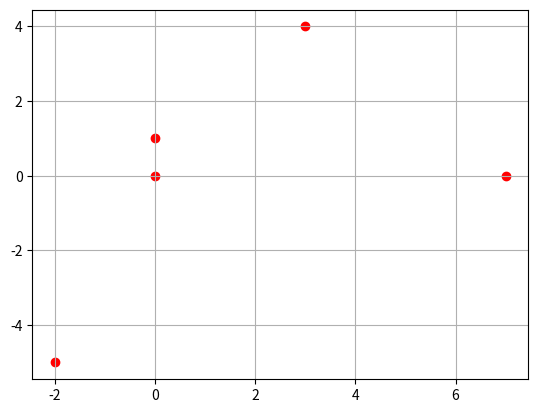

The matplotlib source for this figure:
import matplotlib.pyplot as plt
import numpy as np
import math

# Komplexe Zahl definieren:
z = 3-11j


# Real-, Imagin�rteil, Komplex-Konjugierte, Betrag / L�nge, Winkel
print("z = " + str(z))
print("Realteil von z: Re(z) = " + str(z.real))
print("Imaginärteil von z: Im(z) = " + str(z.imag))
print("Komplex-konjugierte von z: z* = " + str(z.conjugate()))
print("Länge / Radius von z: r = " + str(np.sqrt(z * z.conjugate()).real))
print("Winkel von z in Radian: φ = " + str(np.angle(z)))
print("Winkel von z in Grad: φ = " + str(np.angle(z, deg=True)))
print("Winkel von z als Vielfaches von π: φ = " + str(np.angle(z) / math.pi) + "π")


# Darstellungsformen
z = 3 + 4j  # Normalform
z = 2 * (math.cos(2 / 3 * math.pi) + math.cos(2 / 3 * math.pi) * 1j)  # Trigonometrische Form (Winkel in Radian)
z = 2 * (math.cos(120 * math.pi / 180) + math.cos(120 * math.pi / 180) * 1j)  # Trigonometrische Form (Winkel in Grad)
z = 2 * np.exp(2 / 3 * math.pi * 1j)  # Exponentialform / Polarform

print("z = " + str(z))  # Normalform

r = np.sqrt(z * z.conjugate()).real
phi = np.angle(z)
phi_deg = np.angle(z, deg=True)

print("z = {r} * (cos({phi}) + j*sin({phi})))".format(r=np.round(r, 2), phi=np.round(phi, 2)))  # Trigonometrische Form (Winkel in Radian)
print("z = {r} * (cos({phi_deg}) + j*sin({phi_deg})))".format(r=np.round(r, 2), phi_deg=np.round(phi_deg, 2)))  # Trigonometrische Form (Winkel in Radian)

print("z = {r} * e^{phi}j".format(r=np.round(r, 2), phi=np.round(phi, 2)))  # Exponentialform


# Grundoperationen
z1 = 3 + 4j
z2 = -7 - 1j

print("z1 = " + str(z1))
print("z2 = " + str(z2))
print("Summe: z1 + z2 = " + str(z1 + z2))
print("Differenz: z1 - z2 = " + str(z1 - z2))
print("Produkt: z1 * z2 = " + str(z1 * z2))
print("Verhältnis: z1 / z2 = " + str(z1 / z2))
print("Potenz: zi ^ z2 = " + str(z1 ** z2))


# Nullstellen eines Polynoms
print("P(z) = z^3 - z^2 + 4z - 4")
print("Löse P(z) = 0")
x = np.roots([1, -1, 4, -4])  # Koeffizienten des Polynoms
x = np.round(x, 2)
print("=> x = " + str(x))


# Betrag eines komplexen Vektors
z = [1j, 3 + 3j, 4 - 7j]
absZ = np.sqrt(np.sum([zi * zi.conjugate() for zi in z])).real
print("Länge von z = " + str(z) + ": |z| = " + str(absZ))


# Komplexe Zahlen in der Gausschen Zahlenebene darstellen
cnums = [3 + 4j, 1j, 0, 7, -2 - 5j]
X = [x.real for x in cnums]
Y = [x.imag for x in cnums]
plt.grid()
plt.scatter(X, Y, color='red')
plt.show()




